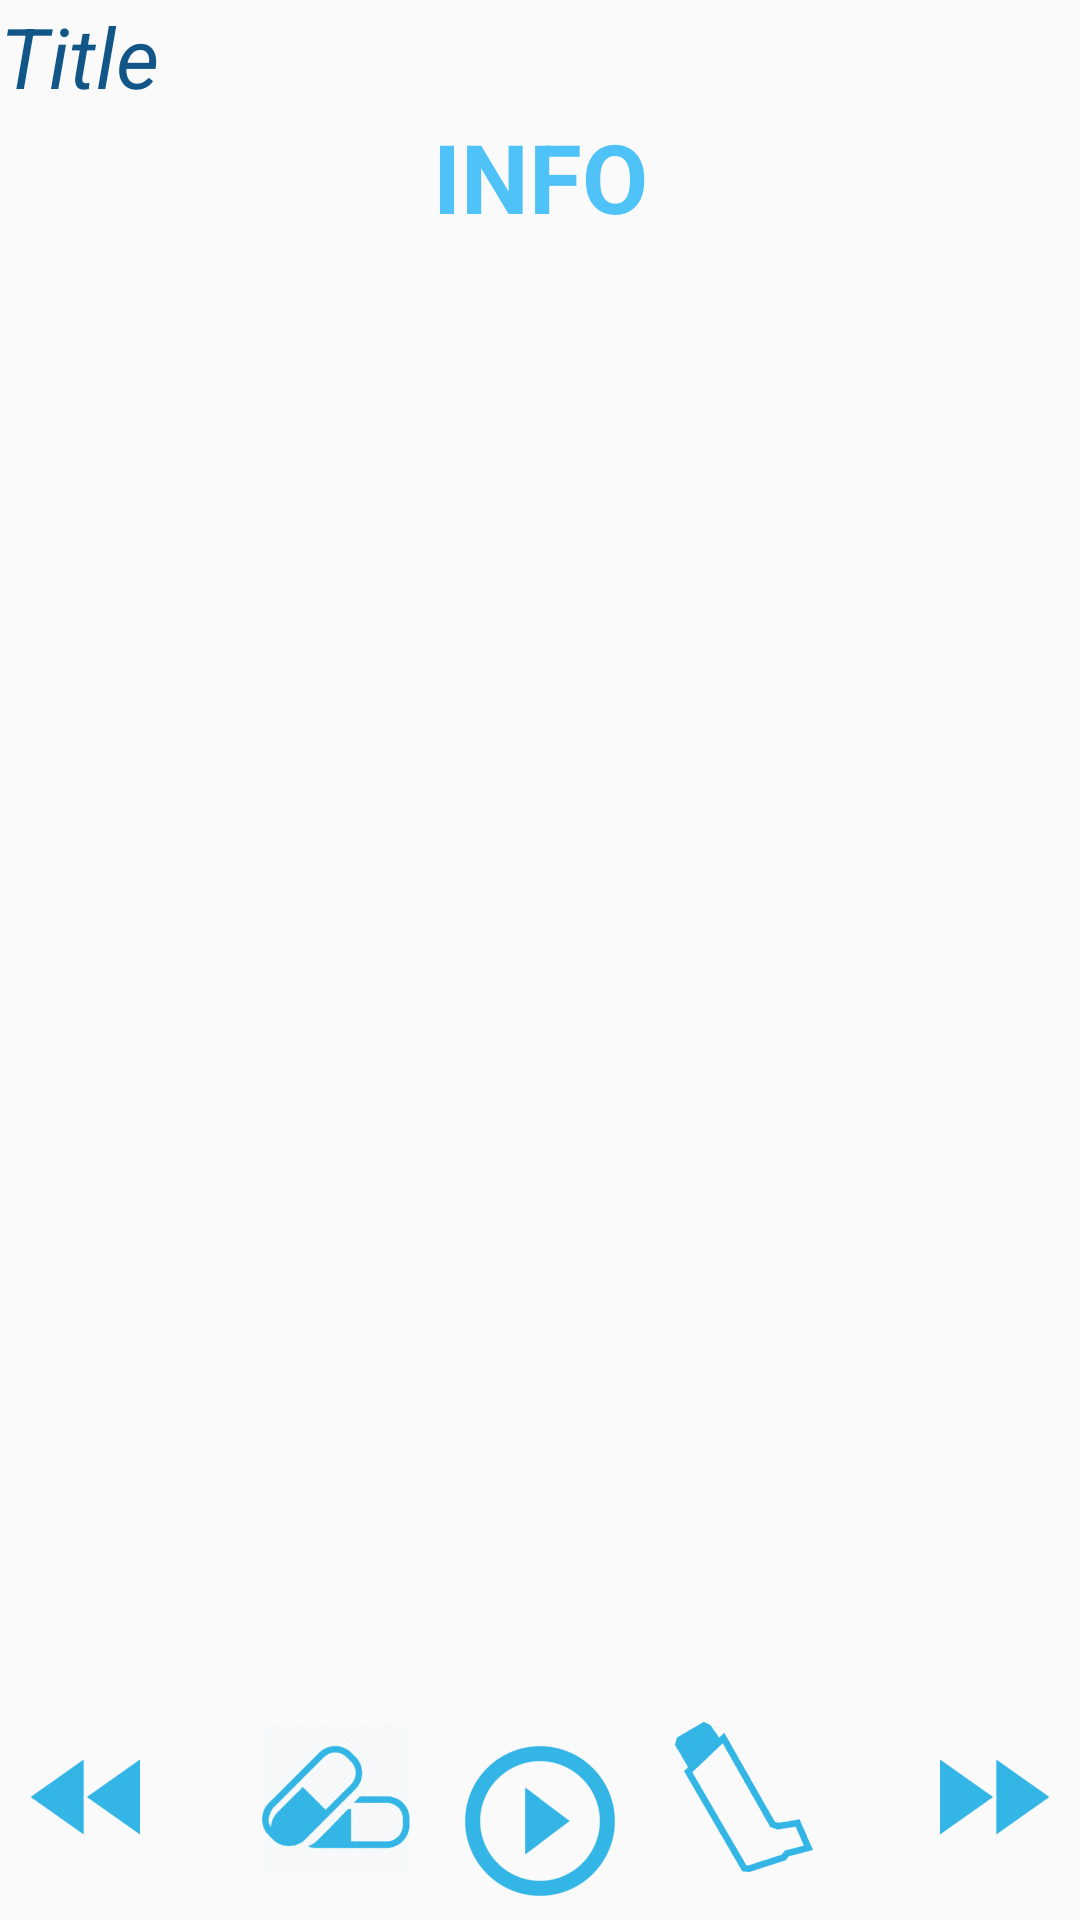

Write the Android layout XML for this screen, with the resource values it uses.
<!-- AndroidManifest.xml: application theme AppTheme -->
<!-- res/layout/fragment_info.xml -->
<RelativeLayout xmlns:android="http://schemas.android.com/apk/res/android"
    xmlns:tools="http://schemas.android.com/tools"
    android:layout_width="match_parent"
    android:layout_height="match_parent"
    tools:context="com.epsl.peritos.peritos.fragments.InfoFragment">
    <TextView
        android:id="@+id/txt_title"
        android:layout_width="wrap_content"
        android:layout_height="wrap_content"
        android:text="@string/text_info_title"
        android:layout_alignParentTop="true"
        android:layout_alignParentStart="true"
        style="@style/InfoFragment" />
    <ScrollView
        android:id="@+id/scroll_caption"
        android:layout_width="match_parent"
        android:layout_height="match_parent"
        android:fillViewport="false"
        android:clickable="false"

        android:layout_below="@+id/txt_title"
        android:layout_alignParentStart="true"
        android:layout_alignParentEnd="true"
        android:layout_above="@+id/info_play">

        <TextView
            android:id="@+id/txt_caption"
            android:layout_width="match_parent"
            android:layout_height="wrap_content"
            android:text="@string/info_text_info"
            android:gravity="center_vertical|center_horizontal"
            style="@style/InfoFragment.Message" />
    </ScrollView>

    <ScrollView
        android:id="@+id/scroll_message"
        android:layout_width="match_parent"
        android:layout_height="match_parent"
        android:alpha="0"
        android:fillViewport="false"
        android:clickable="false"
        android:layout_below="@+id/txt_title"
        android:layout_alignParentStart="true"
        android:layout_alignParentEnd="true"
        android:layout_above="@+id/info_play">

        <TextView
            android:id="@+id/txt_message"
            android:layout_width="match_parent"
            android:layout_height="wrap_content"
            android:text="@string/info_text_info"
            android:gravity="center_vertical|center_horizontal"
            style="@style/InfoFragment.Message" />
    </ScrollView>


    <ImageView
        android:layout_width="wrap_content"
        android:layout_height="wrap_content"
        android:id="@+id/info_play"
        android:src="@drawable/ic_play_circle"
        android:layout_marginLeft="@dimen/info_play_margin"
        android:layout_marginRight="@dimen/info_play_margin"
        android:contentDescription="@string/content_description_playvideo"
        android:layout_alignParentBottom="true"
        android:layout_centerHorizontal="true" />

    <ImageView
        android:layout_width="wrap_content"
        android:layout_height="wrap_content"
        android:id="@+id/info_rewind"
        android:src="@drawable/button_rewind"
        android:layout_marginLeft="@dimen/info_play_margin"
        android:layout_marginRight="@dimen/info_play_margin"
        android:contentDescription="@string/content_description_prevmessage"
        android:layout_below="@+id/scroll_caption"
        android:layout_alignParentStart="true" />

    <ImageView
        android:layout_width="wrap_content"
        android:layout_height="wrap_content"
        android:id="@+id/info_fforward"
        android:src="@drawable/button_fforward"
        android:layout_marginLeft="@dimen/info_play_margin"
        android:layout_marginRight="@dimen/info_play_margin"
        android:contentDescription="@string/content_description_nextmessage"
        android:layout_below="@+id/scroll_caption"
        android:layout_alignParentEnd="true" />

    <ImageView
        android:layout_width="wrap_content"
        android:layout_height="wrap_content"
        android:id="@+id/info_inhalador"
        android:src="@drawable/ic_inhalador"
        android:contentDescription="@string/content_description_medicine"
        android:layout_marginLeft="@dimen/info_play_margin"
        android:layout_marginRight="@dimen/info_play_margin"
        android:layout_below="@+id/scroll_caption"
        android:layout_toEndOf="@+id/info_play" />
    <ImageView
        android:layout_width="wrap_content"
        android:layout_height="wrap_content"
        android:id="@+id/info_capsule"
        android:src="@drawable/ic_capsule"
        android:contentDescription="@string/content_description_medicine"
        android:layout_marginLeft="@dimen/info_play_margin"
        android:layout_marginRight="@dimen/info_play_margin"
        android:layout_below="@+id/scroll_caption"
        android:layout_toStartOf="@+id/info_play" />

</RelativeLayout>
<!-- resources referenced by this layout -->
<resources>
  <dimen name="info_play_margin">5dp</dimen>
  <!-- drawable button_fforward (drawable) -->
  <?xml version="1.0" encoding="utf-8"?>
  <selector xmlns:android="http://schemas.android.com/apk/res/android">
      <item android:state_pressed="true"
          android:drawable="@drawable/ic_av_fast_forward2" /> 
      <item android:state_focused="true"
          android:drawable="@drawable/ic_av_fast_forward" /> 
      <item android:state_hovered="true"
          android:drawable="@drawable/ic_av_fast_forward" /> 
      <item android:drawable="@drawable/ic_av_fast_forward" /> 
  </selector>
  <!-- drawable button_rewind (drawable) -->
  <?xml version="1.0" encoding="utf-8"?>
  <selector xmlns:android="http://schemas.android.com/apk/res/android">
      <item android:state_pressed="true" android:drawable="@drawable/ic_av_fast_rewind2" />
      <item android:state_focused="true" android:drawable="@drawable/ic_av_fast_rewind" />
      <item android:drawable="@drawable/ic_av_fast_rewind" />
  </selector>
  <!-- drawable ic_capsule: png bitmap (drawable-hdpi, 4089 bytes) -->
  <!-- drawable ic_inhalador: png bitmap (drawable-hdpi, 3324 bytes) -->
  <!-- drawable ic_play_circle: png bitmap (drawable-hdpi, 2680 bytes) -->
  <string name="content_description_medicine">Tomar la medicación</string>
  <string name="content_description_nextmessage">Siguiente mensaje</string>
  <string name="content_description_playvideo">Reproducir vídeo</string>
  <string name="content_description_prevmessage">Mensaje previo</string>
  <string name="info_text_info">INFO</string>
  <string name="text_info_title">Title</string>
  <style name="InfoFragment" parent="@android:style/TextAppearance.DeviceDefault.Large">
          <item name="android:textSize">28sp</item>
          <item name="android:textColor">@color/colorPrimaryDark</item>
          <item name="android:textStyle">italic</item>
      </style>
  <style name="InfoFragment.Message" parent="InfoFragment">
          <item name="android:textSize">32sp</item>
          <item name="android:textColor">@color/colorPrimary</item>
          <item name="android:textStyle">bold</item>
      </style>
  <style name="AppTheme" parent="MyMaterialTheme.Base">
  
      </style>
  <!-- drawable ic_av_fast_forward2: png bitmap (drawable-hdpi, 1004 bytes) -->
  <!-- drawable ic_av_fast_forward: png bitmap (drawable-hdpi, 1051 bytes) -->
  <!-- drawable ic_av_fast_rewind2: png bitmap (drawable-hdpi, 1005 bytes) -->
  <!-- drawable ic_av_fast_rewind: png bitmap (drawable-hdpi, 1035 bytes) -->
  <color name="colorPrimaryDark">#125688</color>
  <color name="colorPrimary">#4fc3f7</color>
  <style name="MyMaterialTheme.Base" parent="Theme.AppCompat.Light.DarkActionBar">
          <item name="windowNoTitle">true</item>
          <item name="windowActionBar">false</item>
          <item name="colorPrimary">@color/colorPrimary</item>
          <item name="colorPrimaryDark">@color/colorPrimaryDark</item>
          <item name="colorAccent">@color/colorAccent</item>
      </style>
  <color name="colorAccent">#c8e8ff</color>
</resources>
